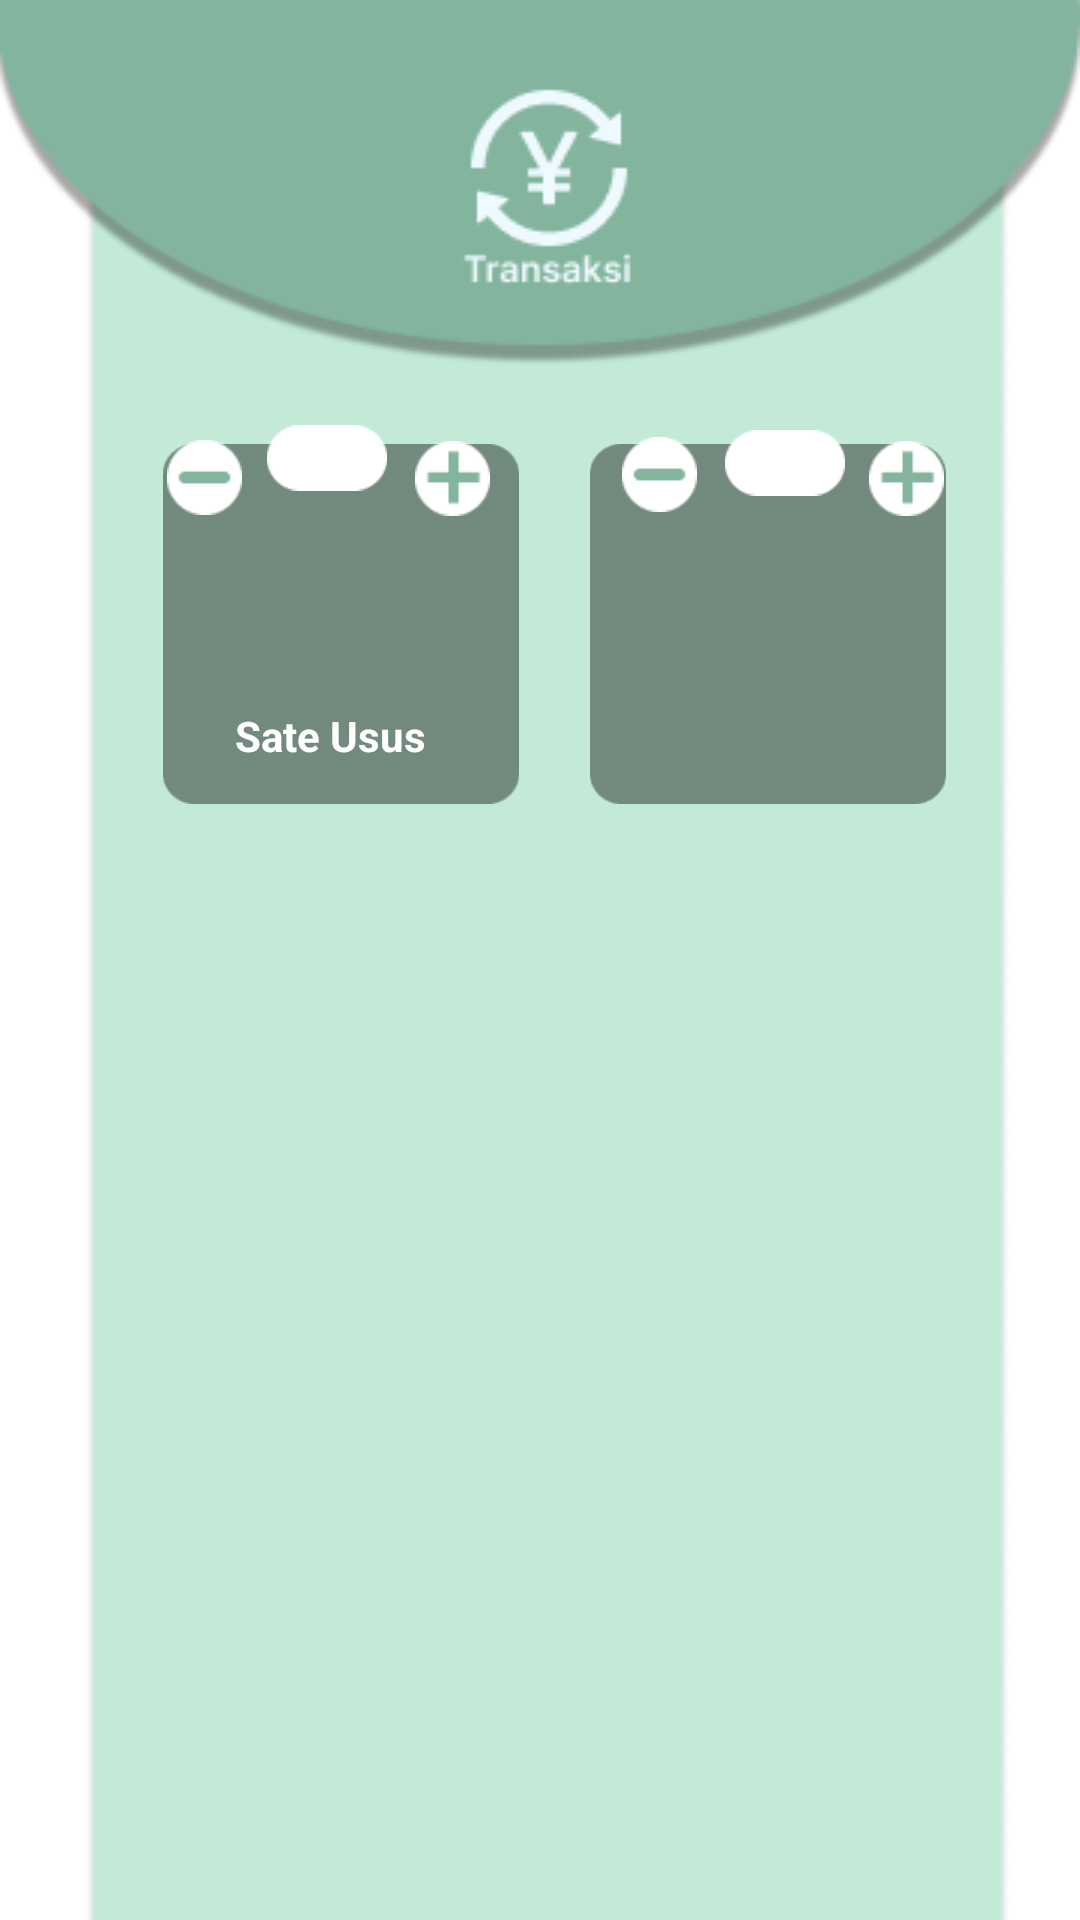

Here is an Android app screen rendered from its layout file. Give the layout XML and the strings, colors and styles it references.
<!-- AndroidManifest.xml: application theme Theme.Kasirapp -->
<!-- res/layout/activity_transaksi.xml -->
<?xml version="1.0" encoding="utf-8"?>
<androidx.constraintlayout.widget.ConstraintLayout xmlns:android="http://schemas.android.com/apk/res/android"
    xmlns:app="http://schemas.android.com/apk/res-auto"
    xmlns:tools="http://schemas.android.com/tools"
    android:layout_width="match_parent"
    android:layout_height="match_parent"
    tools:context=".transaksi">


    <ImageView
        android:id="@+id/imageView8"
        android:layout_width="match_parent"
        android:layout_height="match_parent"
        app:layout_constraintStart_toStartOf="parent"
        app:layout_constraintTop_toTopOf="parent"
        app:srcCompat="@drawable/frametransaksi" />

    <ImageView
        android:id="@+id/gb_menu"
        android:layout_width="120dp"
        android:layout_height="120dp"
        android:layout_marginStart="10dp"
        android:layout_marginTop="10dp"
        android:layout_marginEnd="10dp"
        android:layout_marginBottom="10dp"
        app:layout_constraintBottom_toBottomOf="parent"
        app:layout_constraintEnd_toEndOf="parent"
        app:layout_constraintHorizontal_bias="0.199"
        app:layout_constraintStart_toStartOf="parent"
        app:layout_constraintTop_toTopOf="parent"
        app:layout_constraintVertical_bias="0.276"
        app:srcCompat="@drawable/gb_menu" />


    <TextView
        android:layout_width="wrap_content"
        android:layout_height="wrap_content"
        android:layout_marginStart="5dp"
        android:layout_marginTop="-5dp"
        android:layout_marginEnd="5dp"
        android:text="Sate Usus"
        android:textColor="@color/white"
        android:textSize="14dp"
        android:textStyle="bold"
        app:layout_constraintBottom_toBottomOf="parent"
        app:layout_constraintEnd_toEndOf="@+id/imageView8"
        app:layout_constraintHorizontal_bias="0.256"
        app:layout_constraintStart_toStartOf="parent"
        app:layout_constraintTop_toTopOf="parent"
        app:layout_constraintVertical_bias="0.384" />

    <ImageView
        android:id="@+id/bg_menu2"
        android:layout_width="120dp"
        android:layout_height="120dp"
        android:layout_marginStart="10dp"
        android:layout_marginTop="10dp"
        android:layout_marginEnd="10dp"
        android:layout_marginBottom="10dp"
        app:layout_constraintBottom_toBottomOf="parent"
        app:layout_constraintEnd_toEndOf="parent"
        app:layout_constraintHorizontal_bias="0.845"
        app:layout_constraintStart_toStartOf="parent"
        app:layout_constraintTop_toTopOf="parent"
        app:layout_constraintVertical_bias="0.276"
        app:srcCompat="@drawable/gb_menu" />

    <ImageView
        android:id="@+id/ic_min"
        android:layout_width="25dp"
        android:layout_height="25dp"
        android:layout_marginStart="5dp"
        android:layout_marginTop="5dp"
        android:layout_marginEnd="5dp"
        android:layout_marginBottom="5dp"
        app:layout_constraintBottom_toBottomOf="parent"
        app:layout_constraintEnd_toEndOf="parent"
        app:layout_constraintHorizontal_bias="0.156"
        app:layout_constraintStart_toStartOf="parent"
        app:layout_constraintTop_toTopOf="parent"
        app:layout_constraintVertical_bias="0.234"
        app:srcCompat="@drawable/ic_min" />

    <ImageView
        android:id="@+id/imageView12"
        android:layout_width="25dp"
        android:layout_height="25dp"
        android:layout_marginStart="5dp"
        android:layout_marginTop="7dp"
        android:layout_marginEnd="5dp"
        android:layout_marginBottom="5dp"
        app:layout_constraintBottom_toBottomOf="parent"
        app:layout_constraintEnd_toEndOf="parent"
        app:layout_constraintHorizontal_bias="0.41"
        app:layout_constraintStart_toStartOf="parent"
        app:layout_constraintTop_toTopOf="@+id/imageView8"
        app:layout_constraintVertical_bias="0.232"
        app:srcCompat="@drawable/ic_plus" />

    <ImageView
        android:id="@+id/imageView13"
        android:layout_width="40dp"
        android:layout_height="40dp"
        android:layout_marginStart="5dp"
        android:layout_marginEnd="15dp"
        android:layout_marginBottom="10dp"
        app:layout_constraintBottom_toBottomOf="parent"
        app:layout_constraintEnd_toEndOf="parent"
        app:layout_constraintHorizontal_bias="0.28"
        app:layout_constraintStart_toStartOf="parent"
        app:layout_constraintTop_toTopOf="@+id/imageView8"
        app:layout_constraintVertical_bias="0.225"
        app:srcCompat="@drawable/ic_jumlah" />

    <ImageView
        android:id="@+id/imageView14"
        android:layout_width="25dp"
        android:layout_height="25dp"
        app:layout_constraintBottom_toBottomOf="parent"
        app:layout_constraintEnd_toEndOf="parent"
        app:layout_constraintHorizontal_bias="0.619"
        app:layout_constraintStart_toStartOf="parent"
        app:layout_constraintTop_toTopOf="parent"
        app:layout_constraintVertical_bias="0.237"
        app:srcCompat="@drawable/ic_min" />

    <ImageView
        android:id="@+id/imageView15"
        android:layout_width="25dp"
        android:layout_height="25dp"
        app:layout_constraintBottom_toBottomOf="parent"
        app:layout_constraintEnd_toEndOf="parent"
        app:layout_constraintHorizontal_bias="0.865"
        app:layout_constraintStart_toStartOf="parent"
        app:layout_constraintTop_toTopOf="parent"
        app:layout_constraintVertical_bias="0.239"
        app:srcCompat="@drawable/ic_plus" />

    <ImageView
        android:id="@+id/imageView16"
        android:layout_width="40dp"
        android:layout_height="40dp"
        android:layout_marginEnd="5dp"
        android:layout_marginBottom="5dp"
        app:layout_constraintBottom_toBottomOf="@+id/imageView8"
        app:layout_constraintEnd_toEndOf="parent"
        app:layout_constraintHorizontal_bias="0.767"
        app:layout_constraintStart_toStartOf="parent"
        app:layout_constraintTop_toTopOf="parent"
        app:layout_constraintVertical_bias="0.226"
        app:srcCompat="@drawable/ic_jumlah" />


</androidx.constraintlayout.widget.ConstraintLayout>
<!-- resources referenced by this layout -->
<resources>
  <!-- drawable frametransaksi: png bitmap (drawable, 17541 bytes) -->
  <!-- drawable gb_menu: png bitmap (drawable-v24, 1091 bytes) -->
  <!-- drawable ic_jumlah: png bitmap (drawable-v24, 449 bytes) -->
  <!-- drawable ic_min: png bitmap (drawable-v24, 500 bytes) -->
  <!-- drawable ic_plus: png bitmap (drawable-v24, 564 bytes) -->
  <style name="Theme.Kasirapp" parent="Theme.MaterialComponents.DayNight.DarkActionBar">
          
          <item name="colorPrimary">@color/purple_500</item>
          <item name="colorPrimaryVariant">@color/purple_700</item>
          <item name="colorOnPrimary">@color/white</item>
          
          <item name="colorSecondary">@color/teal_200</item>
          <item name="colorSecondaryVariant">@color/teal_700</item>
          <item name="colorOnSecondary">@color/black</item>
          
          <item name="android:statusBarColor" tools:targetApi="l">?attr/colorPrimaryVariant</item>
          
      </style>
  <!-- not gathered from this repository: default colours our renderer supplied (Android Studio template values) -->
  <color name="purple_500">#FF6200EE</color>
  <color name="purple_700">#FF3700B3</color>
  <color name="teal_200">#FF03DAC5</color>
  <color name="teal_700">#FF018786</color>
  <color name="black">#FF000000</color>
  <color name="white">#FFFFFFFF</color>
</resources>
